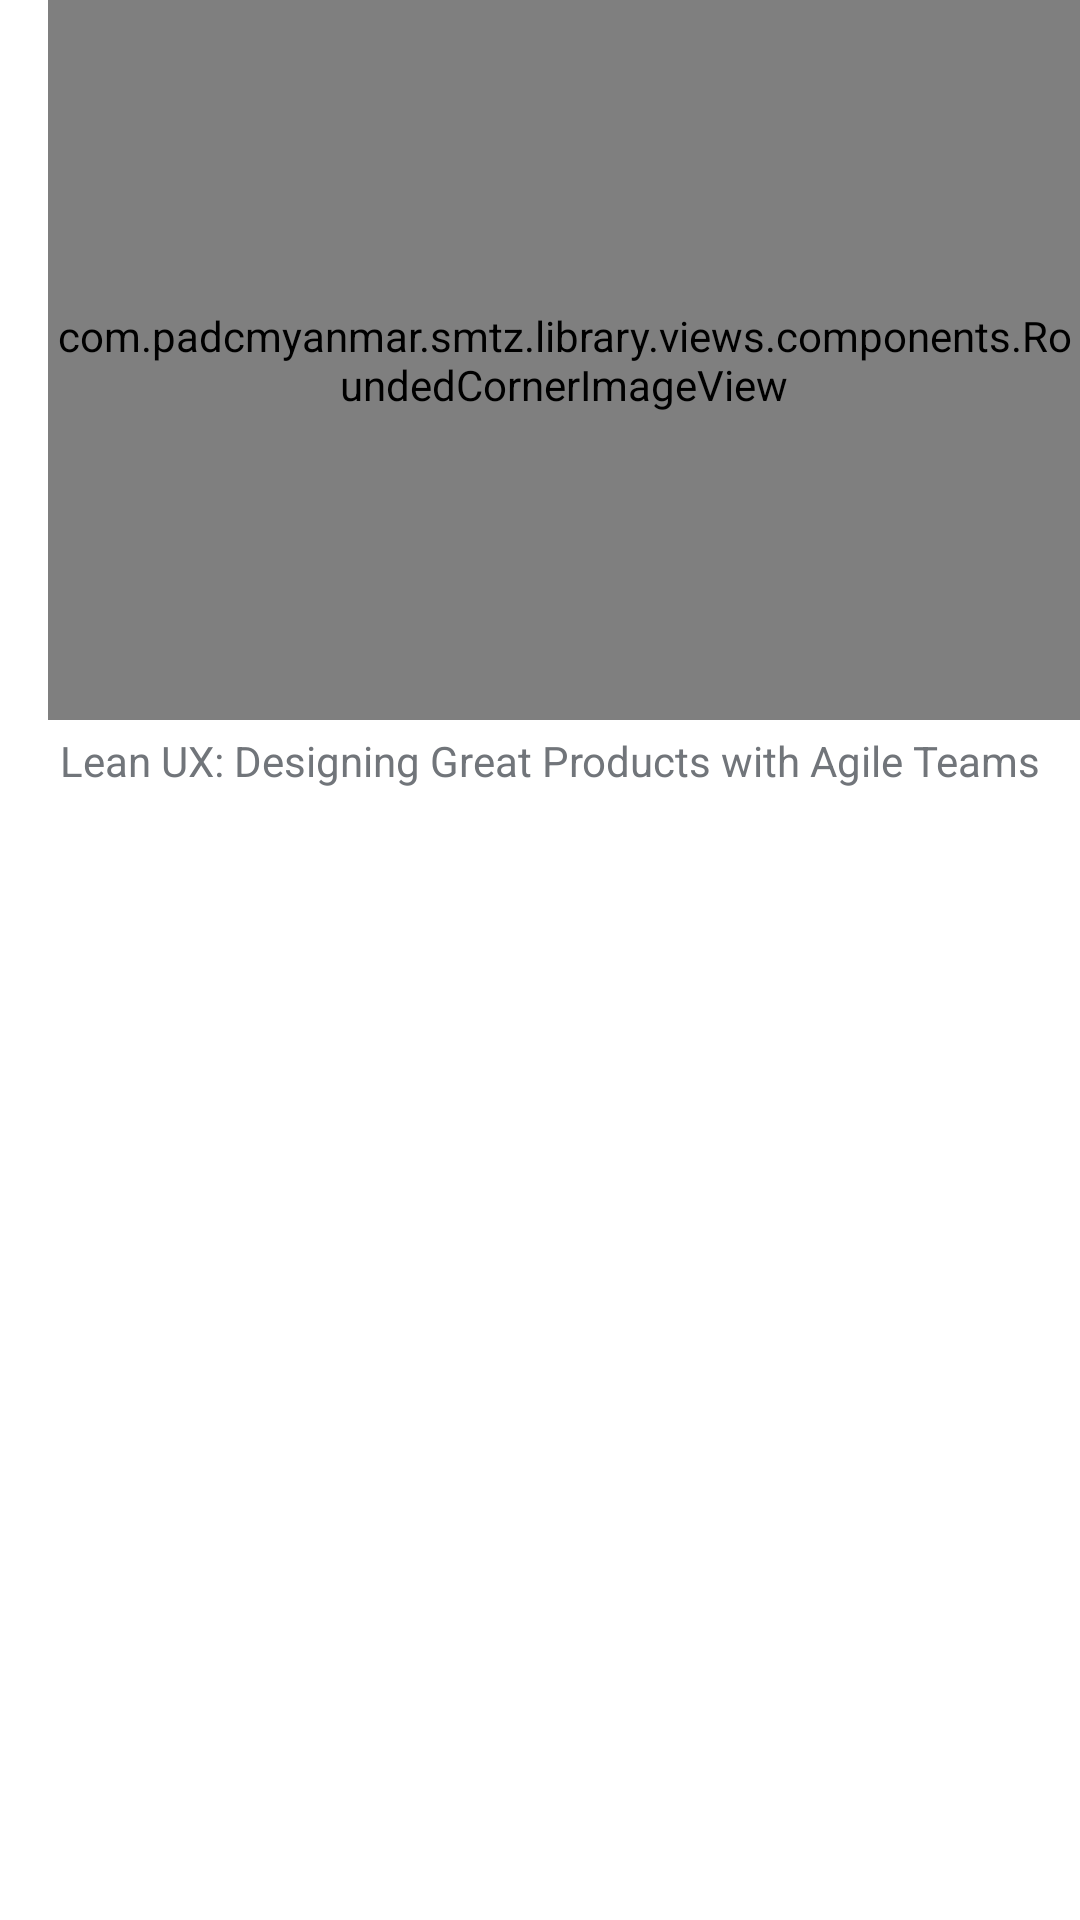

This screen was rendered from an Android layout file. Write that file and the resources it references.
<!-- AndroidManifest.xml: application theme Theme.Library -->
<!-- res/layout/view_holder_large_grid_view.xml -->
<?xml version="1.0" encoding="utf-8"?>
<RelativeLayout xmlns:android="http://schemas.android.com/apk/res/android"
    android:layout_width="185dp"
    android:layout_height="wrap_content"
    android:paddingStart="@dimen/margin_medium_2"
    android:layout_marginBottom="@dimen/margin_medium_2"
    android:orientation="vertical"
    xmlns:app="http://schemas.android.com/apk/res-auto">

    <com.padcmyanmar.smtz.library.views.components.RoundedCornerImageView
        android:id="@+id/ivLibraryBookLargeGrid"
        android:layout_width="match_parent"
        android:layout_height="240dp"
        android:scaleType="fitXY"
        android:src="@mipmap/book"
        app:cornerRadius="@dimen/margin_medium" />

    <TextView
        android:id="@+id/tvLibraryBookNameLargeGrid"
        android:layout_width="wrap_content"
        android:layout_height="wrap_content"
        android:padding="@dimen/margin_small"
        android:layout_below="@id/ivLibraryBookLargeGrid"
        android:textColor="@color/colorSecondaryText"
        android:text="Lean UX: Designing Great Products with Agile Teams" />

    <androidx.appcompat.widget.AppCompatImageView
        android:id="@+id/btnLibraryMoreActionLargeGrid"
        android:layout_width="@dimen/margin_xlarge"
        android:layout_height="@dimen/margin_large"
        android:layout_alignParentEnd="true"
        android:layout_marginTop="@dimen/margin_medium"
        android:layout_marginEnd="@dimen/margin_medium"
        android:src="@drawable/ic_more" />

</RelativeLayout>
<!-- resources referenced by this layout -->
<resources>
  <color name="colorSecondaryText">#71757A</color>
  <dimen name="margin_large">24dp</dimen>
  <dimen name="margin_medium">8dp</dimen>
  <dimen name="margin_medium_2">16dp</dimen>
  <dimen name="margin_small">4dp</dimen>
  <dimen name="margin_xlarge">32dp</dimen>
  <!-- mipmap book: png bitmap (mipmap-xxhdpi, 23514 bytes) -->
  <style name="Theme.Library" parent="Theme.MaterialComponents.DayNight.NoActionBar">
          
          <item name="colorPrimary">@color/colorPrimary</item>
          <item name="colorPrimaryDark">@color/colorPrimaryDark</item>
          <item name="colorAccent">@color/colorAccent</item>
          
          <item name="colorSecondary">@color/teal_200</item>
          <item name="colorSecondaryVariant">@color/teal_700</item>
          <item name="colorOnSecondary">@color/black</item>
          
          <item name="android:statusBarColor" tools:targetApi="l">?attr/colorPrimaryVariant</item>
          
      </style>
  <color name="colorPrimary">#FFFFFFFF</color>
  <color name="colorPrimaryDark">#161c24</color>
  <color name="colorAccent">#036EE0</color>
  <color name="teal_200">#FF03DAC5</color>
  <color name="teal_700">#FF018786</color>
  <color name="black">#FF000000</color>
</resources>
